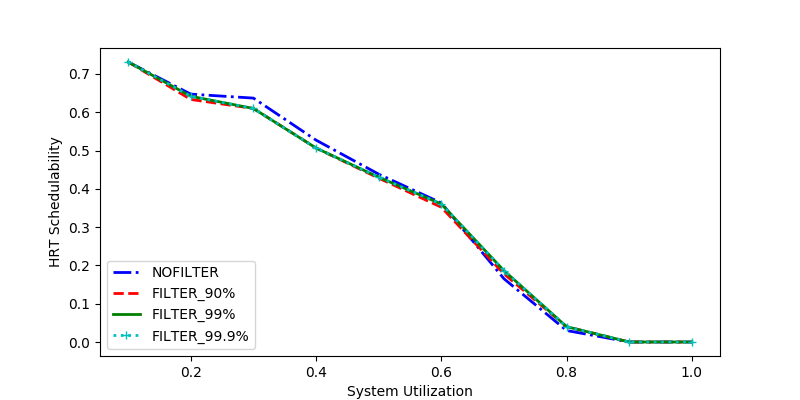

Source data for this figure (header and first rows):
sys_util, NOFILTER, FILTER_90%, FILTER_99%, FILTER_99.9%
0.3, 0.6369, 0.6098, 0.6098, 0.6098
0.1, 0.7311, 0.7311, 0.7311, 0.7311
0.7, 0.1653, 0.178, 0.1864, 0.1864
0.2, 0.6472, 0.6333, 0.6417, 0.6417
0.9, 0.0, 0.0, 0.0, 0.0
0.6, 0.3631, 0.352, 0.3603, 0.3603
0.5, 0.4383, 0.4278, 0.4304, 0.4304
0.8, 0.03, 0.04, 0.04, 0.04
1.0, 0.0, 0.0, 0.0, 0.0
0.4, 0.5271, 0.5065, 0.5065, 0.5065
